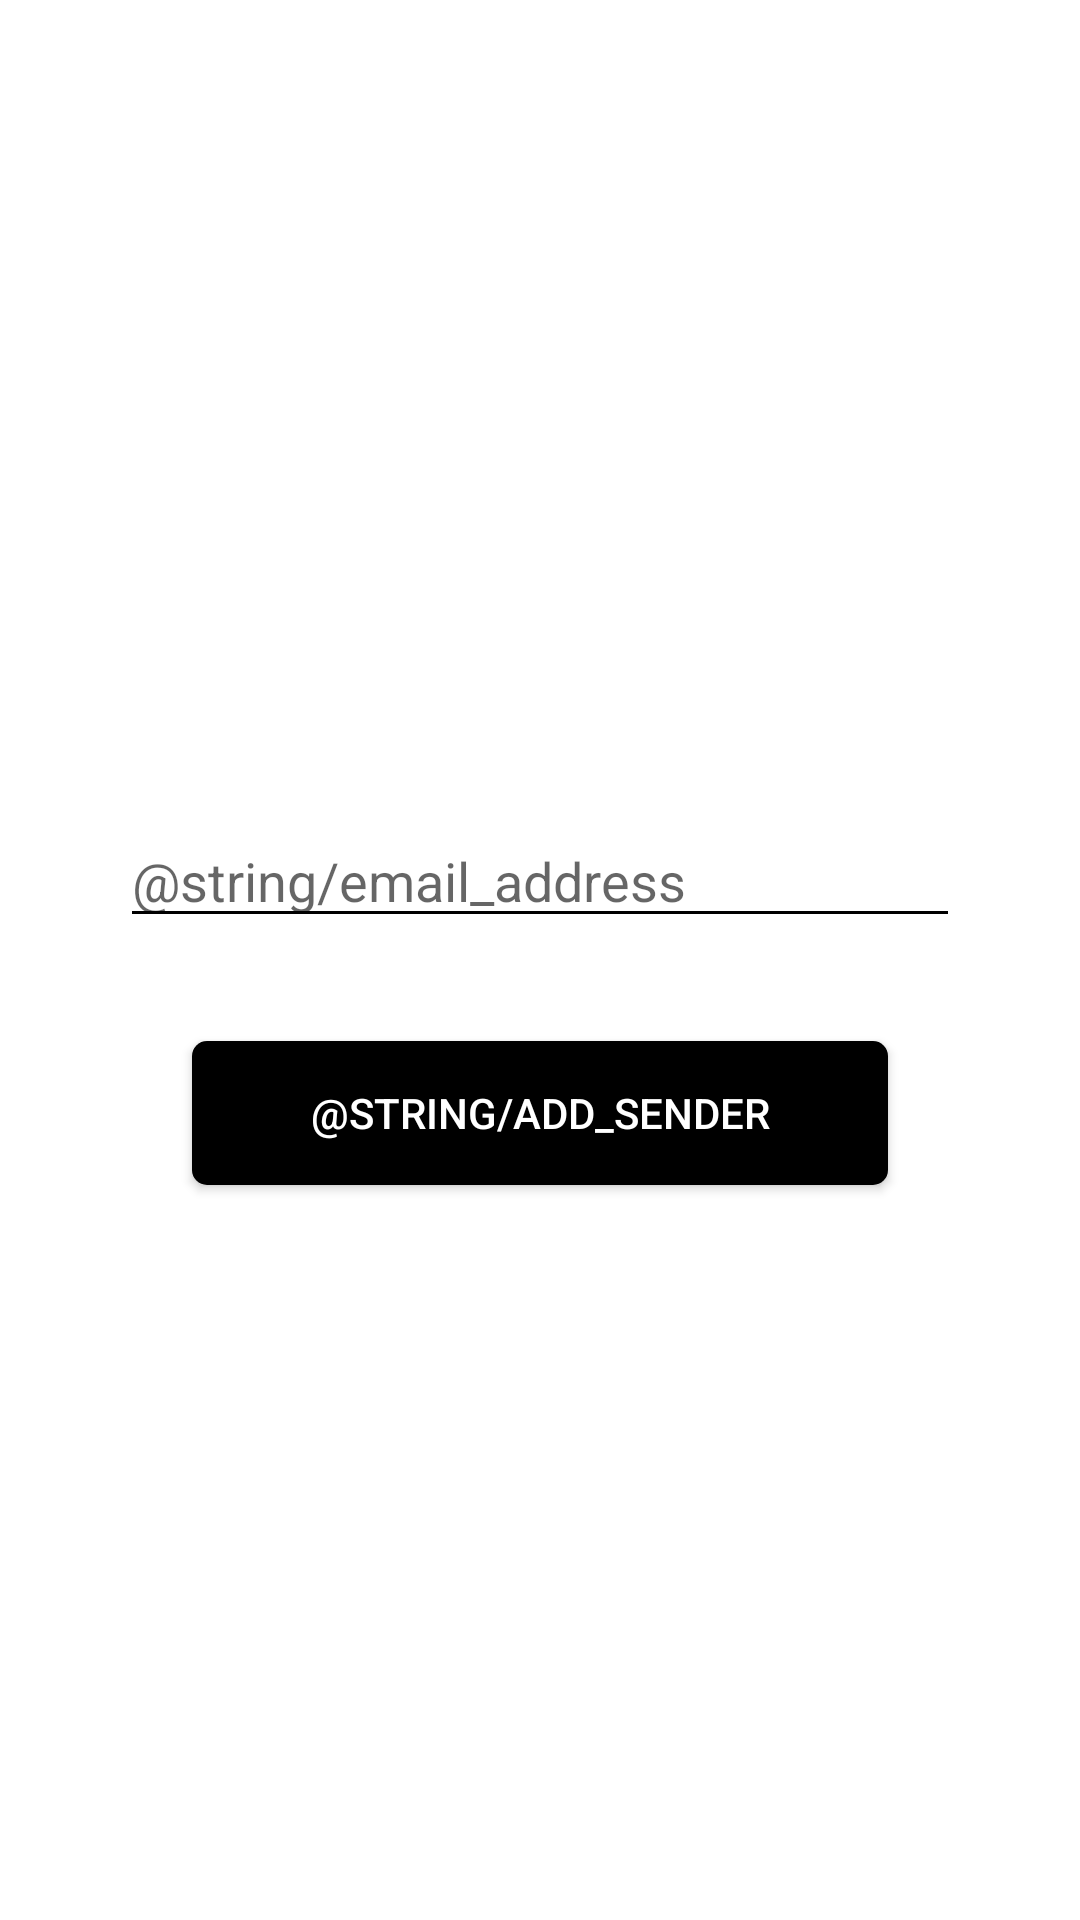

Android layout source for this screen:
<!-- AndroidManifest.xml: application theme AppTheme -->
<!-- res/layout/activity_add_sender.xml -->
<?xml version="1.0" encoding="utf-8"?>
<androidx.constraintlayout.widget.ConstraintLayout xmlns:android="http://schemas.android.com/apk/res/android"
    xmlns:app="http://schemas.android.com/apk/res-auto"
    xmlns:tools="http://schemas.android.com/tools"
    android:layout_width="match_parent"
    android:layout_height="match_parent"
    android:paddingLeft="@dimen/activity_horizontal_margin"
    android:paddingTop="@dimen/activity_vertical_margin"
    android:paddingRight="@dimen/activity_horizontal_margin"
    android:paddingBottom="@dimen/activity_vertical_margin"
    tools:context=".AddSenderActivity">


    <EditText
        android:id="@+id/emailEditTextView"
        android:layout_width="0dp"
        android:layout_height="wrap_content"
        android:layout_marginStart="24dp"
        android:layout_marginTop="48dp"
        android:layout_marginEnd="24dp"
        android:layout_weight="1"
        android:autofillHints=""
        android:backgroundTint="@android:color/black"
        android:hint="@string/email_address"
        android:inputType="textEmailAddress"
        android:selectAllOnFocus="true"
        android:textCursorDrawable="@null"
        app:layout_constraintBottom_toBottomOf="parent"
        app:layout_constraintEnd_toEndOf="parent"
        app:layout_constraintStart_toStartOf="parent"
        app:layout_constraintTop_toTopOf="parent"
        app:layout_constraintVertical_bias="0.40" />


    <Button
        android:id="@+id/buttonAddSender"
        android:layout_width="0dp"
        android:layout_height="wrap_content"
        android:layout_gravity="start"
        android:layout_marginStart="48dp"
        android:layout_marginTop="16dp"
        android:layout_marginEnd="48dp"
        android:layout_marginBottom="64dp"
        android:background="@drawable/black_button_ripple_effect"
        android:text="@string/add_sender"
        android:textColor="#fff"
        app:layout_constraintBottom_toBottomOf="parent"
        app:layout_constraintEnd_toEndOf="parent"
        app:layout_constraintStart_toStartOf="parent"
        app:layout_constraintTop_toBottomOf="@+id/emailEditTextView"
        app:layout_constraintVertical_bias="0.1" />
</androidx.constraintlayout.widget.ConstraintLayout>
<!-- resources referenced by this layout -->
<resources>
  <dimen name="activity_horizontal_margin">16dp</dimen>
  <dimen name="activity_vertical_margin">16dp</dimen>
  <!-- drawable black_button_ripple_effect (drawable) -->
  <?xml version="1.0" encoding="utf-8"?>
  <ripple xmlns:android="http://schemas.android.com/apk/res/android"
      android:color="@color/ripple_material_dark">
  
      <item android:id="@android:id/mask">
          <shape android:shape="rectangle">
              <solid android:color="@android:color/white" />
              <corners android:radius="5dp" />
          </shape>
      </item>
  
      <item android:drawable="@drawable/black_button"/>
  </ripple>
  <style name="AppTheme" parent="Theme.AppCompat.Light">
          
          <item name="colorPrimary">@android:color/white</item>
          <item name="colorPrimaryDark">@android:color/darker_gray</item>
          <item name="colorAccent">@android:color/black</item>
          <item name="android:windowLightStatusBar" tools:targetApi="m">true</item>
          <item name="android:statusBarColor" tools:targetApi="m">#fff</item>
          <item name="android:textColor">#000</item>
          <item name="android:windowBackground">@android:color/white</item>
      </style>
  <!-- drawable black_button (drawable) -->
  <?xml version="1.0" encoding="utf-8"?>
  <shape xmlns:android="http://schemas.android.com/apk/res/android"
      android:shape="rectangle">
  
      <solid android:color="#000"/>
      
      <corners android:radius="5dp" />
  
  </shape>
</resources>
